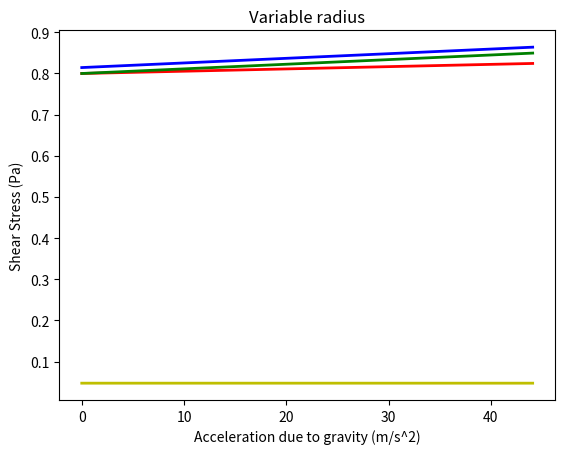
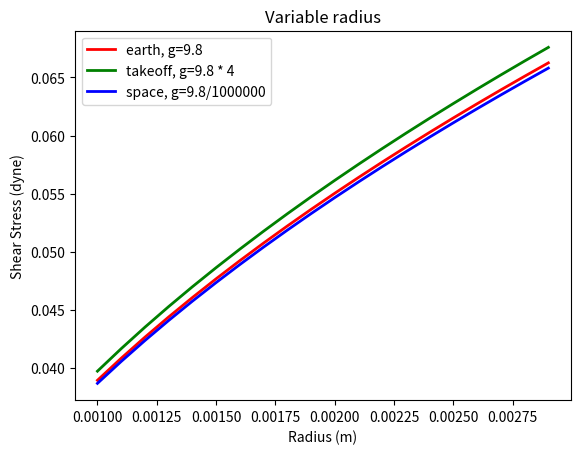
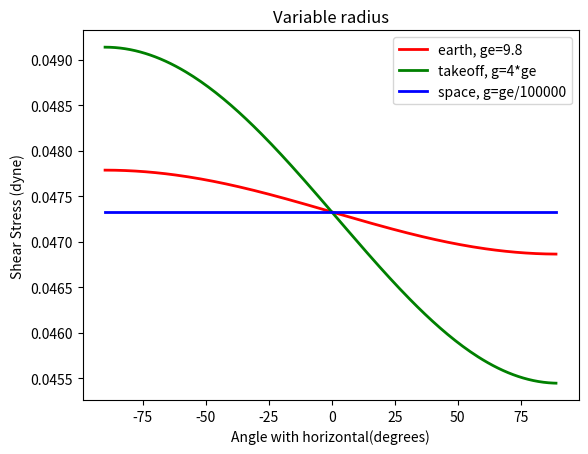

Write Python code to recreate these figures, in order.

import numpy as np
import matplotlib.pyplot as plt
import math

#Constants

# m constant for blood as a power law fluid (Pa*s^n / m^2)
# "Rheological properties of blood" by D.A. Fedosov and G.E. Karniadakis, published in Annual Review of Fluid Mechanics in 2014
m = 0.04 

# n constant for blood as a power law fluid (no unit)
# "Rheological properties of blood" by D.A. Fedosov and G.E. Karniadakis, published in Annual Review of Fluid Mechanics in 2014
n = .5

# density of blood in kg/m^3
# Cutnell, John & Johnson, Kenneth. Physics, Fourth Edition. Wiley, 1998: 308.
rho = 1060

# Pressure (Pa)
# "Cardiovascular Physiology Concepts" by Richard E. Klabunde,"
p = 16000

# Viscocity (Pa)
# "Reference Values for Dynamic Viscosity and Density of Human Blood Plasma" by Hans-Ulrich Neue, published in Clinical Chemistry and Laboratory Medicine in 2000. This study reported an average viscosity of 3.5 mPa.s at a shear rate 
mu = .0035 

# Radius of coronary arteries (m)
r = .0015

# Sin of angle for vessel
# "Anatomy of the Aorta" by R. Shane Tubbs, Marios Loukas, and Mohammadali M. Shoja, published in the Journal of Cardiovascular Disease Research in 2013.
sintheta = math.sin(math.radians(-45))

# length of coronary arteries (m)
l = .03

#Yield Stress (Pa)
# "Determination of the blood viscosity and yield stress with a pressure-scanning capillary hemorheometer using constitutive models" 
ys = 0.0144

#Variables

# acceleration due to gravity (m/s^2)
g_start =0
g_step =.01
g_stop = 9.8*4.5

g=np.arange(g_start, g_stop, g_step)

#Shear Stress
tau_PL = (m * np.abs(((p/l) - np.multiply(np.multiply(g,rho), sintheta)) * (r / 2)) ** n) # Power Law Shear Stress
tau_NW = (np.abs(((p/l) - np.multiply(np.multiply(g,rho), sintheta)) * (r / 2)))/500 # Newtonian Shear Stress
tau_BP = (np.abs(((p/l) - np.multiply(np.multiply(g,rho), sintheta)) * (r / 2)))/500 + ys # Bingham Plastic Shear Stress

tau_nog =  m * np.abs(((p/l)) * (r / 2 * mu)) ** n
tau_nog = np.repeat(tau_nog, 4410)
#Plotting
fig, ax = plt.subplots()
plt.xlabel("Acceleration due to gravity (m/s^2)")
plt.ylabel("Shear Stress (Pa)")
plt.title("Variable radius")
ax.plot(g, tau_PL, linewidth=2.0, color='r')
ax.plot(g, tau_NW, linewidth=2.0, color='g')
ax.plot(g, tau_BP, linewidth=2.0, color='b')
ax.plot(g, tau_nog, linewidth=2.0, color='y')

plt.show()


# Coronary arteries length (m)
l = .030 

# Variable radius coronary arteries (m)
r_start = .001
r_step =.0001
r_stop = .003

r_variable=np.arange(r_start, r_stop, r_step)

# g values
g_earth = 9.8
g_takeoff = 9.8 * 4
g_space = 9.8/1000000

tau_earth = m * np.abs(((p/l) - np.multiply(np.multiply(g_earth,rho), sintheta)) * (r_variable / 2 * mu)) ** n
tau_takeoff = m * np.abs(((p/l) - np.multiply(np.multiply(g_takeoff,rho), sintheta)) * (r_variable / 2 * mu)) ** n
tau_space = m * np.abs(((p/l) - np.multiply(np.multiply(g_space,rho), sintheta)) * (r_variable / 2 * mu)) ** n

fig, ax = plt.subplots()
plt.xlabel("Radius (m)")
plt.ylabel("Shear Stress (dyne)")
plt.title("Variable radius")
    
ax.plot(r_variable, tau_earth, linewidth=2.0, color= 'r', label='earth, g=9.8')
ax.plot(r_variable, tau_takeoff, linewidth=2.0, color='g', label='takeoff, g=9.8 * 4')
ax.plot(r_variable, tau_space, linewidth=2.0, color='b', label='space, g=9.8/1000000')
plt.legend()

plt.show()

# Variable angles coronary arteries (m)
theta_start = -90
theta_step = 1
theta_stop = 90

theta_variable=np.arange(theta_start, theta_stop, theta_step)

sintheta_variable = np.sin(theta_variable * np.pi/180.)


tau_earth = m * np.abs(((p/l) - np.multiply(np.multiply(g_earth,rho), sintheta_variable)) * (r / 2 * mu)) ** n
tau_takeoff = m * np.abs(((p/l) - np.multiply(np.multiply(g_takeoff,rho), sintheta_variable)) * (r / 2 * mu)) ** n
tau_space = m * np.abs(((p/l) - np.multiply(np.multiply(g_space,rho), sintheta_variable)) * (r / 2 * mu)) ** n


fig, ax = plt.subplots()
plt.xlabel("Angle with horizontal(degrees)")
plt.ylabel("Shear Stress (dyne)")
plt.title("Variable radius")
    
ax.plot(theta_variable, tau_earth, linewidth=2.0, color= 'r', label='earth, ge=9.8')
ax.plot(theta_variable, tau_takeoff, linewidth=2.0, color='g', label='takeoff, g=4*ge')
ax.plot(theta_variable, tau_space, linewidth=2.0, color='b', label='space, g=ge/100000')
plt.legend()
plt.show()
